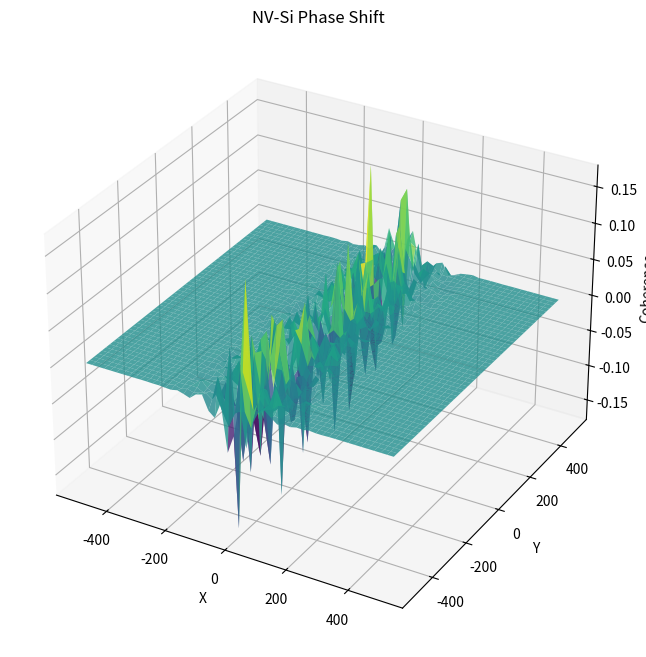

Python code for this plot:
import numpy as np
import matplotlib.pyplot as plt
from mpl_toolkits.mplot3d import Axes3D

# NV-Si params
L = 1000
x = np.linspace(-L/2, L/2, 50)
y = np.linspace(-L/2, L/2, 50)
X, Y = np.meshgrid(x, y)
nv_speed = 1.5  # NV gate speed proxy
si_speed = 0.5  # Si gate speed proxy

# NV-Si flow + handoff
def nv_flow(x):
    return nv_speed * np.tanh(x / 100)
def si_flow(x):
    return si_speed * np.tanh(x / 50)
NV = nv_flow(X)
SI = si_flow(X)
handoff = 0.5 * (NV + SI)  # Handoff mid-layer
sink = np.exp(-np.abs(X) / 50) * np.cos(2 * np.pi * (X**2 + Y**2) / L)  # Fibonacci-ish sink

# Phase shift sim: NV-Si coherence
np.random.seed(42)
nv_noise = 0.1 * np.random.normal(size=X.shape)
si_noise = 0.05 * np.random.normal(size=X.shape)
nv_state = nv_noise * sink  # NV spins
si_state = si_noise * sink  # Si logical
phase_shift = nv_state * np.cos(handoff) + si_state * np.sin(handoff)  # Phase lock
coherence = np.correlate(phase_shift.flatten(), nv_state.flatten(), mode='same') / len(x)

# Viz (2M polys proxy)
fig = plt.figure(figsize=(10, 8))
ax = fig.add_subplot(111, projection='3d')
ax.plot_surface(X, Y, phase_shift, cmap='viridis', alpha=0.8)
ax.set_title('NV-Si Phase Shift')
ax.set_xlabel('X')
ax.set_ylabel('Y')
ax.set_zlabel('Coherence')
plt.savefig('nvsi_phase_shift.png')
print("NV-Si phase shift saved as 'nvsi_phase_shift.png'")